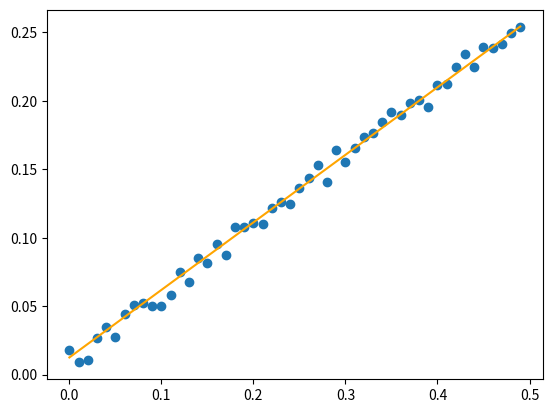

This chart was generated by the following Python code:
import numpy
import random
import matplotlib.pyplot as plt

LEARNING_RATE = 0.01

def main():
    # layers: [2 inputs, 4 hidden, 1 output]
    layers_sizes = [1, 1]
    weight = 0
    bias = 0

    data = {(x / 100): (x / 200) + random.random() / 50 for x in range(50)}

    def get_output(input):
        return weight * input + bias

    for iteration in range(10000):
        # calculate derivatives
        # output = weight * x + bias
        # error = (output - y) ^ 2
        # dE/dp = 2 * (output - y) * df/dp
        # dE/dw = 2 * (output - y) * x
        # dE/db = 2 * (output - y)

        # get output
        x, y = random.choice(list(data.items()))
        output = get_output(x)
        dw = 2 * (output - y) * x
        db = 2 * (output - y)
        # update parameters
        weight -= dw * LEARNING_RATE
        bias -= db * LEARNING_RATE

    # calculate error
    error = 0
    for x, y in data.items():
        error += (get_output(x) - y) ** 2
    print(error)

    # plot
    x_values = list(data.keys())
    y_values = list(data.values())
    plt.scatter(x_values, y_values)
    plt.plot(x_values, [get_output(x) for x in x_values], color="orange")
    plt.show()

if __name__ == "__main__":
    main()